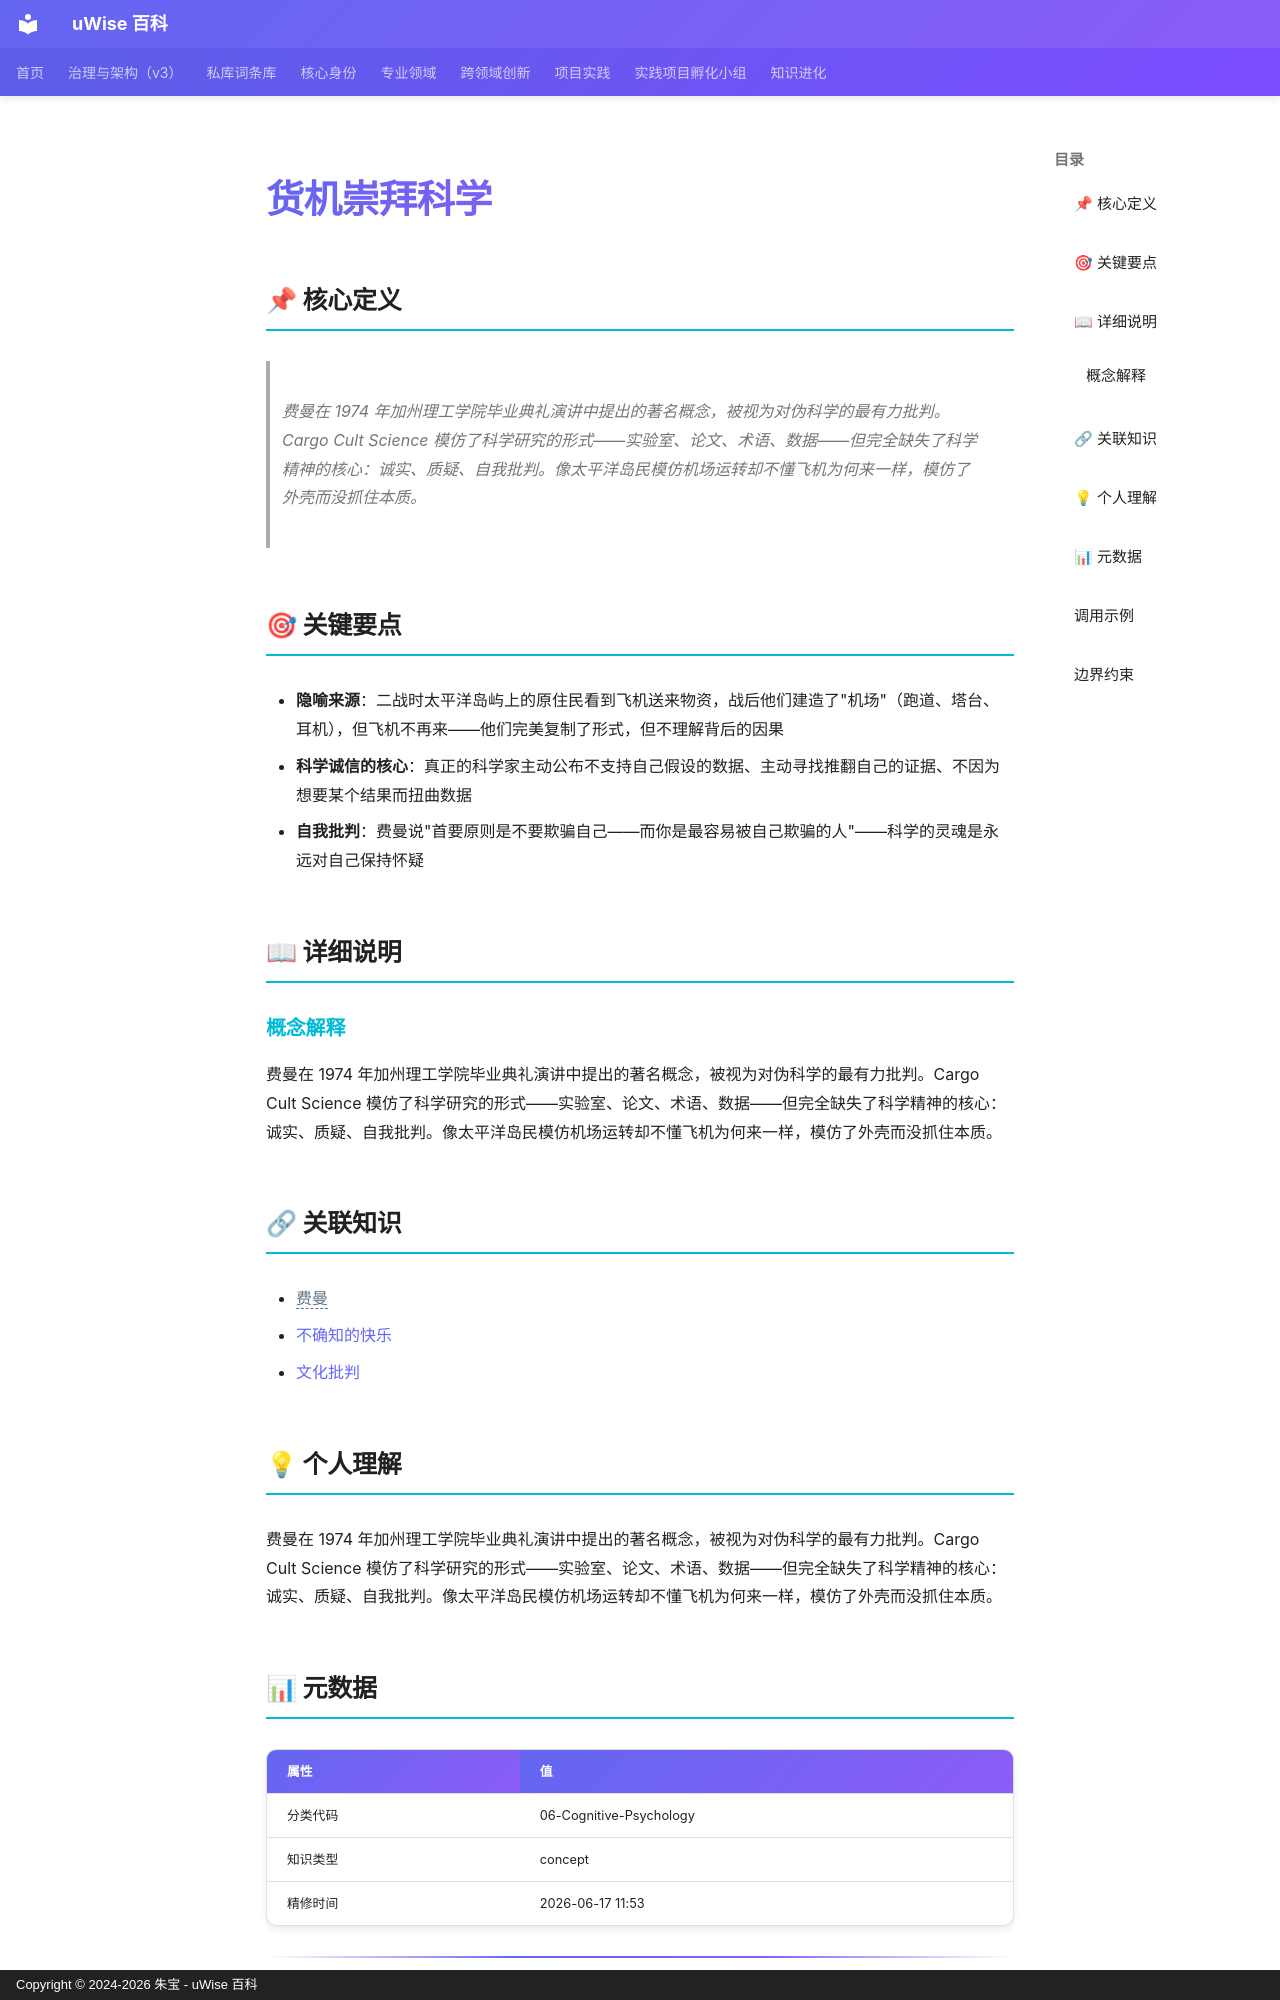

repository: zhubao315/uWise · page: vault-encyclopedia/md-b07d56de/index.html · generator: mkdocs · copyright: Copyright © 2024-2026 朱宝 - uWise 百科

---
title: "货机崇拜科学"
description: "费曼在 1974 年加州理工学院毕业典礼演讲中提出的著名概念，被视为对伪科学的最有力批判。Cargo Cult Science 模仿了科学研究的形式——实验室、论文、术语、数据——但完全缺失了科学精神的核心：诚实、质疑、自我批判。像太平洋岛民模仿机场运转却不懂飞机为何来一样，模仿了外壳而没抓住本质。"
---

# 货机崇拜科学

## 📌 核心定义

> 费曼在 1974 年加州理工学院毕业典礼演讲中提出的著名概念，被视为对伪科学的最有力批判。Cargo Cult Science 模仿了科学研究的形式——实验室、论文、术语、数据——但完全缺失了科学精神的核心：诚实、质疑、自我批判。像太平洋岛民模仿机场运转却不懂飞机为何来一样，模仿了外壳而没抓住本质。

## 🎯 关键要点

- **隐喻来源**：二战时太平洋岛屿上的原住民看到飞机送来物资，战后他们建造了"机场"（跑道、塔台、耳机），但飞机不再来——他们完美复制了形式，但不理解背后的因果
- **科学诚信的核心**：真正的科学家主动公布不支持自己假设的数据、主动寻找推翻自己的证据、不因为想要某个结果而扭曲数据
- **自我批判**：费曼说"首要原则是不要欺骗自己——而你是最容易被自己欺骗的人"——科学的灵魂是永远对自己保持怀疑

## 📖 详细说明

### 概念解释
费曼在 1974 年加州理工学院毕业典礼演讲中提出的著名概念，被视为对伪科学的最有力批判。Cargo Cult Science 模仿了科学研究的形式——实验室、论文、术语、数据——但完全缺失了科学精神的核心：诚实、质疑、自我批判。像太平洋岛民模仿机场运转却不懂飞机为何来一样，模仿了外壳而没抓住本质。


## 🔗 关联知识

- <span class="uw-unresolved" data-target="费曼" title="未解析的双链目标：费曼">费曼</span>
- [不确知的快乐](../md-5e09d1fa/)
- [文化批判](../md-5a6ba04f/)

## 💡 个人理解

费曼在 1974 年加州理工学院毕业典礼演讲中提出的著名概念，被视为对伪科学的最有力批判。Cargo Cult Science 模仿了科学研究的形式——实验室、论文、术语、数据——但完全缺失了科学精神的核心：诚实、质疑、自我批判。像太平洋岛民模仿机场运转却不懂飞机为何来一样，模仿了外壳而没抓住本质。

## 📊 元数据

| 属性 | 值 |
|------|-----|
| 分类代码 | 06-Cognitive-Psychology |
| 知识类型 | concept |
| 精修时间 | 2026-06-17 11:53 |

---
